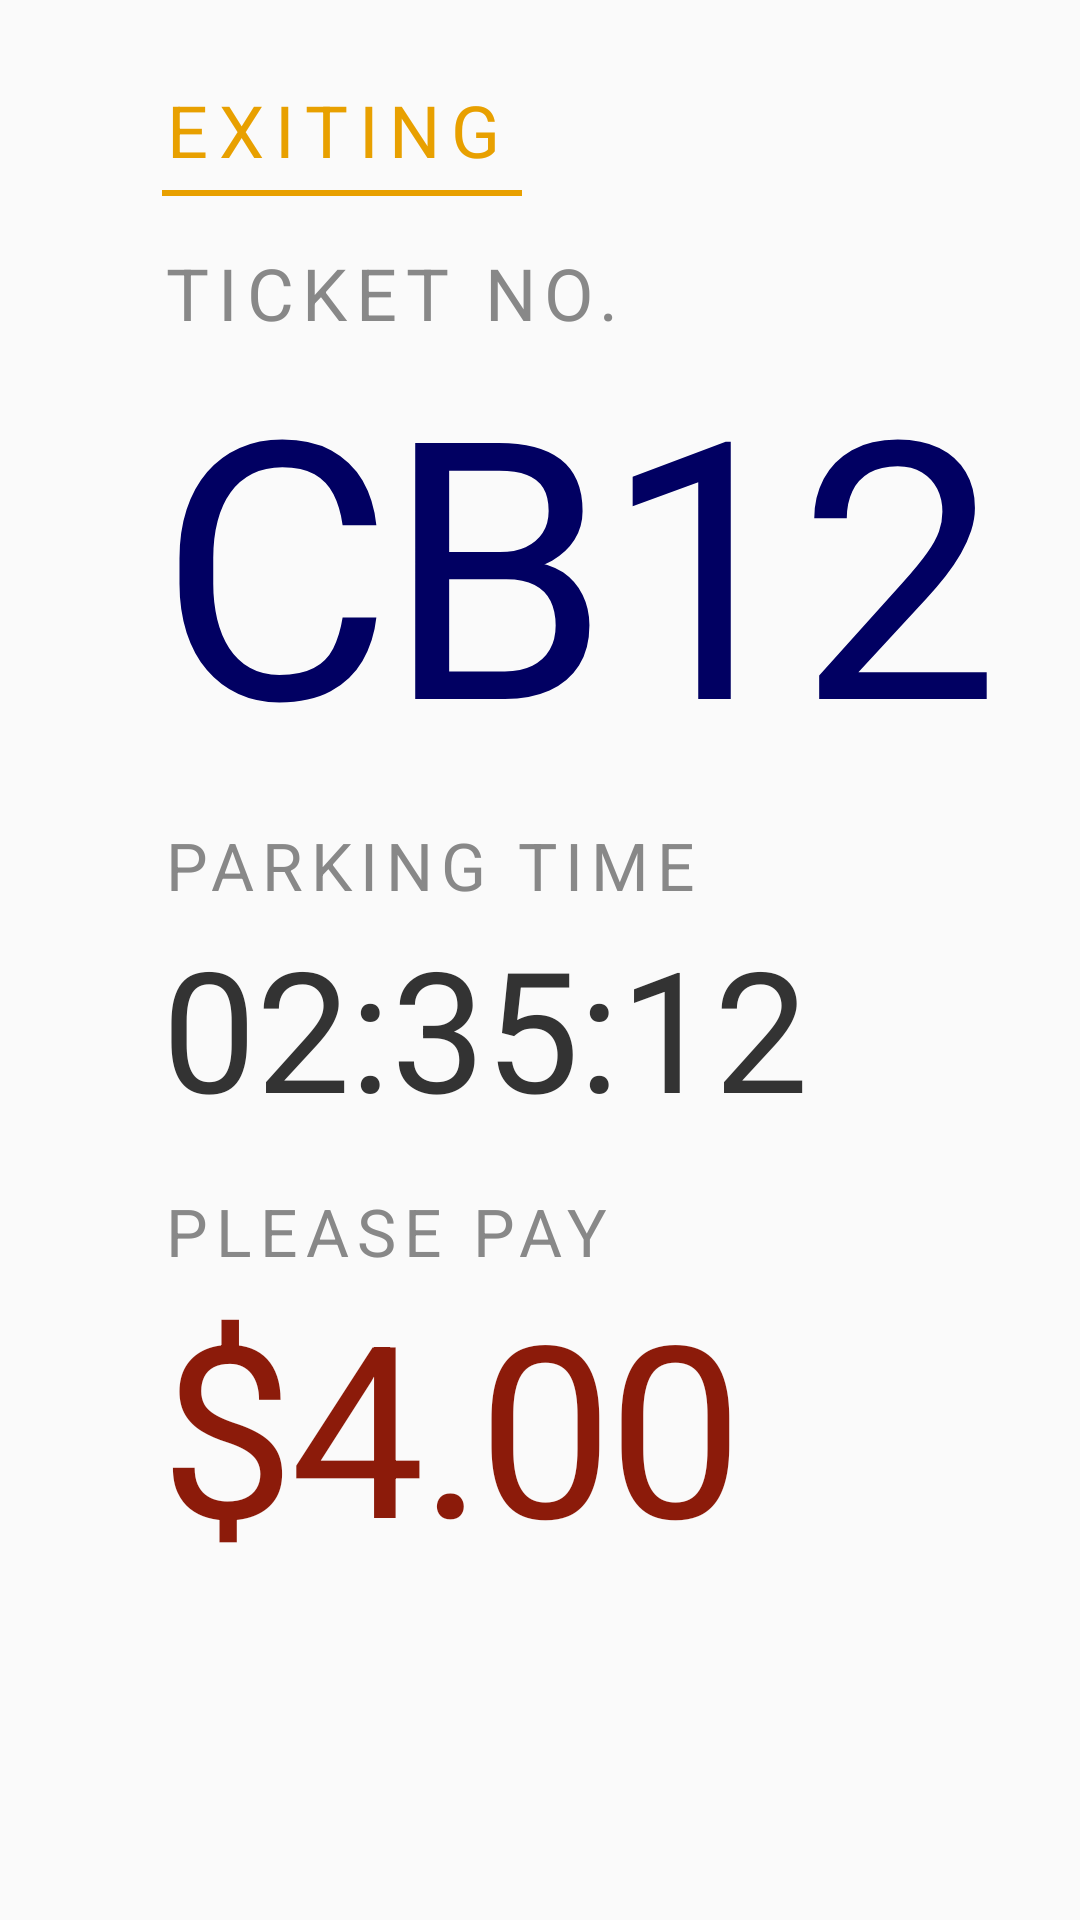

This screen was rendered from an Android layout file. Write that file and the resources it references.
<!-- AndroidManifest.xml: application theme Theme.AppCompat.Light.DarkActionBar -->
<!-- res/layout/overlay_exit_transaction.xml -->
<?xml version="1.0" encoding="utf-8"?>

<LinearLayout xmlns:android="http://schemas.android.com/apk/res/android"
    android:layout_width="match_parent"
    android:layout_height="match_parent"
    android:orientation="vertical"
    android:paddingStart="54dp"
    android:paddingTop="27dp">

    
    <TextView
        android:id="@+id/tvStatusLabel"
        android:layout_width="wrap_content"
        android:layout_height="wrap_content"
        android:tag="bold"
        android:letterSpacing="0.15"
        android:text="EXITING"
        android:textColor="#E8A000"
        android:textSize="24sp" />

    
    <View
        android:id="@+id/tvStatusLine"
        android:layout_width="120dp"
        android:layout_height="2dp"
        android:layout_marginTop="4dp"
        android:background="#E8A000" />

    
    <TextView
        android:layout_width="wrap_content"
        android:layout_height="wrap_content"
        android:layout_marginTop="16dp"
        android:tag="bold"
        android:letterSpacing="0.12"
        android:text="TICKET NO."
        android:textColor="#888888"
        android:textSize="24sp" />

    
    <TextView
        android:id="@+id/tvPlate"
        android:layout_width="match_parent"
        android:layout_height="wrap_content"
        android:layout_marginTop="-8dp"
        android:tag="bold"
        android:maxLines="1"
        android:letterSpacing="-0.02"
        android:text="CB12345"
        android:textColor="@color/navy"
        android:textSize="120sp" />

    
    <TextView
        android:layout_width="wrap_content"
        android:layout_height="wrap_content"
        android:layout_marginTop="8dp"
        android:tag="bold"
        android:letterSpacing="0.12"
        android:text="PARKING TIME"
        android:textColor="#888888"
        android:textSize="22sp" />

    
    <TextView
        android:id="@+id/tvParkingTime"
        android:layout_width="wrap_content"
        android:layout_height="wrap_content"
        android:layout_marginTop="2dp"
        android:tag="bold"
        android:text="02:35:12"
        android:textColor="#333333"
        android:textSize="56sp" />

    
    <TextView
        android:layout_width="wrap_content"
        android:layout_height="wrap_content"
        android:layout_marginTop="16dp"
        android:tag="bold"
        android:letterSpacing="0.12"
        android:text="PLEASE PAY"
        android:textColor="#888888"
        android:textSize="22sp" />

    
    <TextView
        android:id="@+id/tvPayAmount"
        android:layout_width="wrap_content"
        android:layout_height="wrap_content"
        android:layout_marginTop="-4dp"
        android:tag="bold"
        android:letterSpacing="-0.02"
        android:text="$4.00"
        android:textColor="@color/accent_red"
        android:textSize="80sp" />
</LinearLayout>
<!-- resources referenced by this layout -->
<resources>
  <color name="accent_red">#FF8C1B0A</color>
  <color name="navy">#FF010062</color>
</resources>
